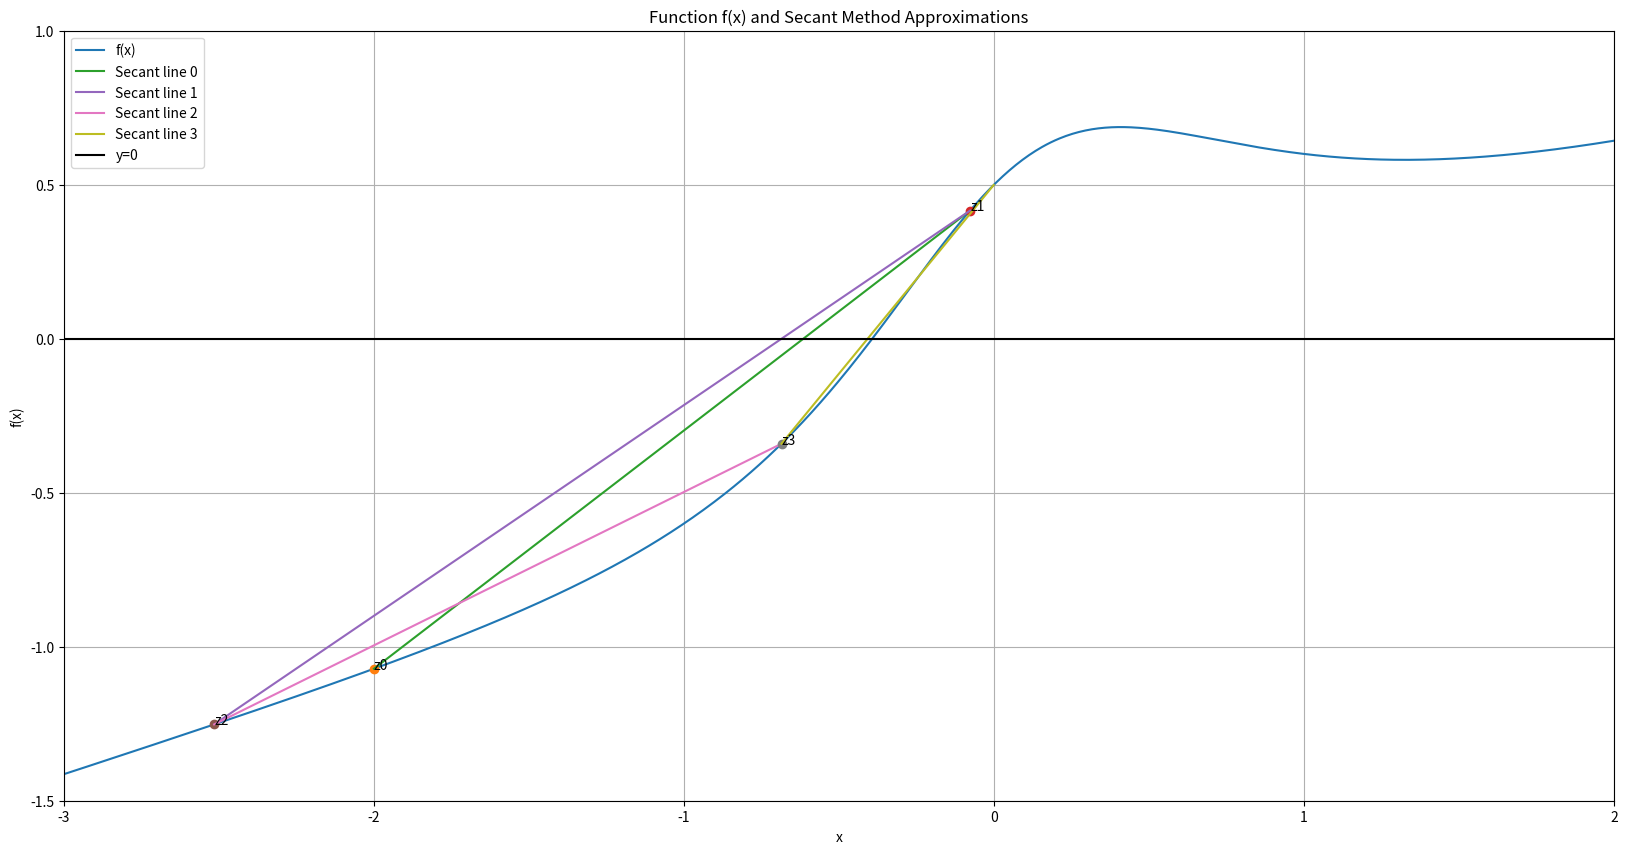

Source code (Python):
import matplotlib.pyplot as plt
import numpy as np

def secant_method(f, x0, x1, tol, kmax):
    """
    Find the root of a function using the secant method.

    Parameters:
    ----------
    f : function
        The function for which we are trying to find a root.
    x0 : float
        Initial guess for the root.
    x1 : float
        Second guess for the root.
    tol : float
        The tolerance for the convergence criterion.
    kmax : int
        The maximum number of iterations.

    Returns:
    -------
    tuple
        xN : float
            The estimated root.
        eN : float
            The error estimate.
        N : int
            The number of iterations performed.
    """
    
    if tol <= 0:
        raise ValueError("Tolerance (tol) must be positive.")
    if kmax <= 0:
        raise ValueError("Maximum iterations (kmax) must be positive.")
    if x0 == x1:
        raise ValueError("Initial guesses (x0 and x1) must be different.")

    k = 0
    x = [x0, x1]
    ek = abs((x[k + 1] - x[k]) / x[k + 1])

    while (ek >= tol) and (k <= kmax):
        k += 1
        x_new = x[k] - ((x[k] - x[k - 1]) / (f(x[k]) - f(x[k - 1]))) * f(x[k])
        x.append(x_new)
        ek = abs((x[k + 1] - x[k]) / x[k + 1])

        if k > kmax:
            raise ArithmeticError("Maximum number of iterations exceeded.")
    
    xN = x[-1]
    eN = ek
    N = k

    return xN, eN, N

def secant_method_list(f, x0, x1, tol, kmax):
    """
    Find the root of a function using the secant method and return a list of iterations.

    Parameters:
    ----------
    f : function
        The function for which we are trying to find a root.
    x0 : float
        Initial guess for the root.
    x1 : float
        Second guess for the root.
    tol : float
        The tolerance for the convergence criterion.
    kmax : int
        The maximum number of iterations.

    Returns:
    -------
    list of tuples
        Each tuple contains an approximation of the root and the corresponding function value.
    """
    
    if tol <= 0:
        raise ValueError("Tolerance (tol) must be positive.")
    if kmax <= 0:
        raise ValueError("Maximum iterations (kmax) must be positive.")
    if x0 == x1:
        raise ValueError("Initial guesses (x0 and x1) must be different.")

    k = 0
    x = [x0, x1]
    ek = abs((x[1] - x[0]) / x[1])
    r = [(x[0], f(x[0]))]

    while ek >= tol and k < kmax:
        k += 1
        x_new = x[k] - ((x[k] - x[k - 1]) / (f(x[k]) - f(x[k - 1]))) * f(x[k])
        x.append(x_new)
        ek = abs((x[k + 1] - x[k]) / x[k + 1])
        r.append((x_new, f(x_new)))

        if k >= kmax:
            raise ArithmeticError("Maximum number of iterations exceeded, no roots found.")
    
    return r

def f(x):
    return (x**3 - x**2 + 2*x + 1) / (3*x**2 + 2)

x = np.linspace(-4, 3, num=1000)
y = f(x)

plt.figure(figsize=(20, 10))
plt.xlim([-3, 2])
plt.ylim([-1.5, 1])
plt.plot(x, y, label='f(x)')

z = secant_method_list(f, -2, 1, 1e-10, 100)
print(z)

for n in range(4):
    plt.plot(z[n][0], z[n][1], "o")
    plt.annotate(f"z{n}", (z[n][0], z[n][1]))
    
    x_line = [z[n][0], z[n + 1][0]]
    y_line = [z[n][1], z[n + 1][1]]
    plt.plot(x_line, y_line, label=f"Secant line {n}")

plt.axhline(y=0, color="black", label="y=0")

plt.xlabel("x")
plt.ylabel("f(x)")
plt.title("Function f(x) and Secant Method Approximations")
plt.legend()
plt.grid(True)
plt.savefig('outputimage.png')
plt.show()
